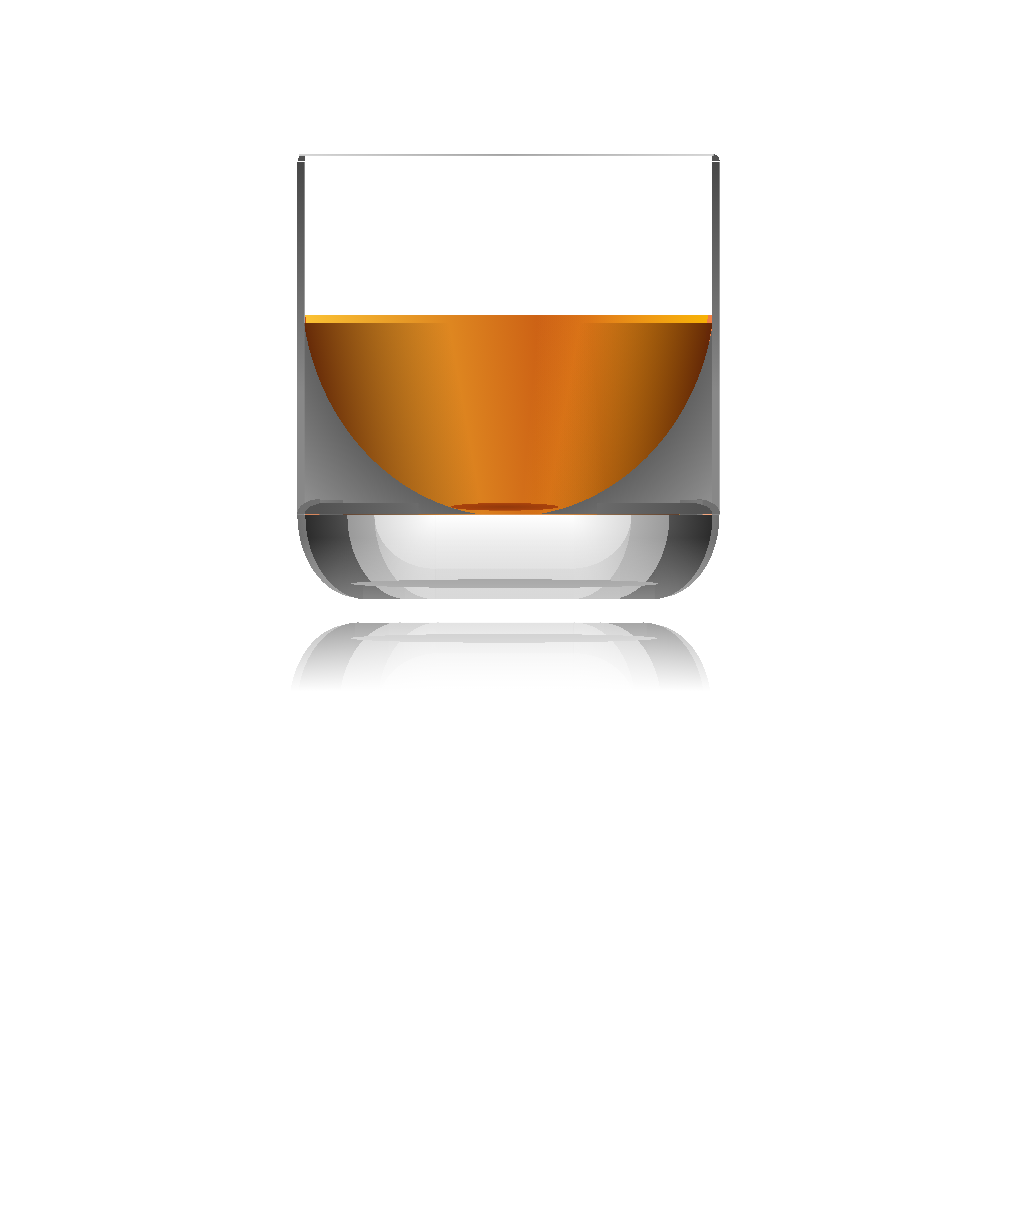

Give the HTML and CSS whose rendering is this image.

<!-- file: glass.html -->
<html lang="en">
<head>
  <title>12. Glass : Divtober 2023</title>
  <link href="style.css" rel="stylesheet" type="text/css" >
</head>
 
<body>
  <div class="glass"></div>
</body>
</html>

/* file: style.css */
div:before, div:after {
  display: block;
  content: "";
  position: absolute;
}

body {
  height: 100vh;
  width: 100vw;
  display: flex;
  justify-content: center;
  align-items: center;
}

div.glass {
  width: 100vmin;
  height: 100vmin;
  left: -7vmin;
  display: flex;
  position: relative;
  background: linear-gradient(90deg, #6b6b6b 0vmin, #525252 13vmin, transparent 1vmin) 67vmin 64.5vmin/13.75vmin 1.5vmin no-repeat, radial-gradient(ellipse at left bottom, #525252 2vmin, transparent 1vmin) 80vmin 58vmin/12vmin 8vmin no-repeat, linear-gradient(270deg, #7b7b7b 0vmin, #6f6f6f 3vmin, transparent 1vmin) 67vmin 64vmin/13.75vmin 2vmin no-repeat, radial-gradient(ellipse at left bottom, #6f6f6f 3vmin, transparent 1vmin) 80vmin 58vmin/12vmin 8vmin no-repeat, linear-gradient(270deg, #6b6b6b 0vmin, #525252 13vmin, transparent 1vmin) 30vmin 64.5vmin/13.75vmin 1.5vmin no-repeat, radial-gradient(ellipse at right bottom, #525252 2vmin, transparent 1vmin) 19vmin 58vmin/12vmin 8vmin no-repeat, linear-gradient(90deg, #7b7b7b 0vmin, #6f6f6f 3vmin, transparent 1vmin) 31vmin 64vmin/13.75vmin 2vmin no-repeat, radial-gradient(ellipse at right bottom, #6f6f6f 3vmin, transparent 1vmin) 19vmin 58vmin/12vmin 8vmin no-repeat, linear-gradient(90deg, #d5d5d5, #a2a2a2, #d5d5d5) 28.25vmin 19vmin/54vmin 0.25vmin no-repeat, radial-gradient(ellipse at right bottom, #525252 1vmin, transparent 1vmin) 27vmin 18vmin/2vmin 2vmin no-repeat, radial-gradient(ellipse at left bottom, #525252 1vmin, transparent 1vmin) 82vmin 18vmin/2vmin 2vmin no-repeat, linear-gradient(#484848, #888888 30vmin) 28vmin 20vmin/1vmin 46vmin no-repeat, linear-gradient(#484848, #888888 30vmin) 82vmin 20vmin/1vmin 46vmin no-repeat, radial-gradient(ellipse, #92390b, #aa430c 7vmin, transparent 1vmin) 48vmin 64.5vmin/14vmin 1vmin no-repeat, radial-gradient(ellipse at top, transparent 27vmin, #626262 27vmin, #959595) 28.75vmin 36vmin/53.5vmin 30vmin no-repeat, linear-gradient(-100deg, transparent 33vmin, #632707 52vmin, transparent 52vmin) 16.25vmin 41vmin/65vmin 25vmin no-repeat, linear-gradient(-95deg, transparent 15vmin, #fbc233 52vmin, transparent 52vmin) 16.25vmin 40vmin/65vmin 26vmin no-repeat, linear-gradient(100deg, transparent 35vmin, #632707 52vmin, transparent 52vmin) 29.25vmin 41vmin/65vmin 25vmin no-repeat, linear-gradient(95deg, transparent 30vmin, #f6b105 52vmin, transparent 52vmin) 29.25vmin 40vmin/65vmin 26vmin no-repeat, linear-gradient(90deg, #c24c0e 30vmin, #f28044 53vmin, transparent 53vmin) 29vmin 40vmin/66vmin 26vmin no-repeat, linear-gradient(rgba(255, 255, 255, 0.7) 50vmin, transparent 1vmin) 29vmin 20vmin/53vmin 46vmin no-repeat, radial-gradient(ellipse, #888888 20vmin, transparent 1vmin) 20vmin 74vmin/70vmin 2vmin no-repeat, linear-gradient(180deg, white 0vmin, #c1c1c1 12vmin, transparent 1vmin) 46vmin 66vmin/18vmin 7vmin no-repeat, radial-gradient(ellipse at right top, white 0vmin, #dadada 8vmin, transparent 1vmin) 30vmin 66vmin/16vmin 14vmin no-repeat, radial-gradient(ellipse at left top, white 0vmin, #dadada 8vmin, transparent 1vmin) 63.5vmin 66vmin/16vmin 14vmin no-repeat, linear-gradient(180deg, #f4f4f4 0vmin, #bbbbbb 12vmin, transparent 1vmin) 46vmin 66vmin/18vmin 11vmin no-repeat, radial-gradient(ellipse at right top, #f4f4f4 0vmin, #c1c1c1 8vmin, transparent 1vmin) 30vmin 66vmin/16vmin 22vmin no-repeat, radial-gradient(ellipse at left top, #f4f4f4 0vmin, #c1c1c1 8vmin, transparent 1vmin) 63.5vmin 66vmin/16vmin 22vmin no-repeat, linear-gradient(180deg, #c1c1c1 0vmin, #9a9a9a 12vmin, transparent 1vmin) 42vmin 66vmin/28vmin 11vmin no-repeat, radial-gradient(ellipse at right top, #c1c1c1 0vmin, #9a9a9a 8vmin, transparent 1vmin) 26.5vmin 66vmin/16vmin 22vmin no-repeat, radial-gradient(ellipse at left top, #c1c1c1 0vmin, #9a9a9a 8vmin, transparent 1vmin) 68.5vmin 66vmin/16vmin 22vmin no-repeat, linear-gradient(#383838 30vmin, transparent 1vmin) 36.5vmin 72vmin/38vmin 5vmin no-repeat, radial-gradient(ellipse at right top, #5f5f5f 0vmin, #2c2c2c 8vmin, transparent 1vmin) 21vmin 66vmin/16vmin 22vmin no-repeat, radial-gradient(ellipse at left top, #5f5f5f 0vmin, #2c2c2c 8vmin, transparent 1vmin) 74vmin 66vmin/16vmin 22vmin no-repeat, radial-gradient(ellipse at right top, #a2a2a2 0vmin, #6f6f6f 8vmin, transparent 1vmin) 20vmin 66vmin/16vmin 21.5vmin no-repeat, radial-gradient(ellipse at left top, #a2a2a2 0vmin, #6f6f6f 8vmin, transparent 1vmin) 75vmin 66vmin/16vmin 21.5vmin no-repeat;
}

div.glass:before {
  width: 110vmin;
  height: 97vmin;
  top: 60vmin;
  transform: rotate(180deg);
  background: linear-gradient(#ffffff 20vmin, transparent 40vmin) 0vmin 48vmin/100vw 100vh no-repeat, radial-gradient(ellipse, #888888 20vmin, transparent 1vmin) 20vmin 74vmin/70vmin 2vmin no-repeat, linear-gradient(180deg, #383838 0vmin, #5f5f5f 3vmin, transparent 1vmin) 67vmin 64.5vmin/13.75vmin 1.5vmin no-repeat, radial-gradient(ellipse at right bottom, #5f5f5f 0vmin, #2c2c2c 2vmin, transparent 1vmin) 55vmin 58vmin/12vmin 8vmin no-repeat, radial-gradient(ellipse at left bottom, #5f5f5f 0vmin, #2c2c2c 2vmin, transparent 1vmin) 80vmin 58vmin/12vmin 8vmin no-repeat, linear-gradient(180deg, #7b7b7b 0vmin, #a2a2a2 3vmin, transparent 1vmin) 67vmin 64vmin/13.75vmin 2vmin no-repeat, radial-gradient(ellipse at right bottom, #a2a2a2 0vmin, #6f6f6f 3vmin, transparent 1vmin) 55vmin 58vmin/12vmin 8vmin no-repeat, radial-gradient(ellipse at left bottom, #a2a2a2 0vmin, #6f6f6f 3vmin, transparent 1vmin) 80vmin 58vmin/12vmin 8vmin no-repeat, linear-gradient(180deg, #383838 0vmin, #5f5f5f 3vmin, transparent 1vmin) 31vmin 64.5vmin/13.75vmin 1.5vmin no-repeat, radial-gradient(ellipse at right bottom, #5f5f5f 0vmin, #2c2c2c 2vmin, transparent 1vmin) 19vmin 58vmin/12vmin 8vmin no-repeat, radial-gradient(ellipse at left bottom, #5f5f5f 0vmin, #2c2c2c 2vmin, transparent 1vmin) 44vmin 58vmin/12vmin 8vmin no-repeat, linear-gradient(180deg, #7b7b7b 0vmin, #a2a2a2 3vmin, transparent 1vmin) 31vmin 64vmin/13.75vmin 2vmin no-repeat, radial-gradient(ellipse at right bottom, #a2a2a2 0vmin, #6f6f6f 3vmin, transparent 1vmin) 19vmin 58vmin/12vmin 8vmin no-repeat, radial-gradient(ellipse at left bottom, #a2a2a2 0vmin, #6f6f6f 3vmin, transparent 1vmin) 44vmin 58vmin/12vmin 8vmin no-repeat, linear-gradient(180deg, white 0vmin, #c1c1c1 12vmin, transparent 1vmin) 46vmin 66vmin/18vmin 7vmin no-repeat, radial-gradient(ellipse at right top, white 0vmin, #dadada 8vmin, transparent 1vmin) 30vmin 66vmin/16vmin 14vmin no-repeat, radial-gradient(ellipse at left top, white 0vmin, #dadada 8vmin, transparent 1vmin) 63.5vmin 66vmin/16vmin 14vmin no-repeat, linear-gradient(180deg, #f4f4f4 0vmin, #bbbbbb 12vmin, transparent 1vmin) 46vmin 66vmin/18vmin 11vmin no-repeat, radial-gradient(ellipse at right top, #f4f4f4 0vmin, #c1c1c1 8vmin, transparent 1vmin) 30vmin 66vmin/16vmin 22vmin no-repeat, radial-gradient(ellipse at left top, #f4f4f4 0vmin, #c1c1c1 8vmin, transparent 1vmin) 63.5vmin 66vmin/16vmin 22vmin no-repeat, linear-gradient(180deg, #c1c1c1 0vmin, #9a9a9a 12vmin, transparent 1vmin) 42vmin 66vmin/28vmin 11vmin no-repeat, radial-gradient(ellipse at right top, #c1c1c1 0vmin, #9a9a9a 8vmin, transparent 1vmin) 26.5vmin 66vmin/16vmin 22vmin no-repeat, radial-gradient(ellipse at left top, #c1c1c1 0vmin, #9a9a9a 8vmin, transparent 1vmin) 68.5vmin 66vmin/16vmin 22vmin no-repeat, linear-gradient(#383838 30vmin, transparent 1vmin) 36.5vmin 72vmin/38vmin 5vmin no-repeat, radial-gradient(ellipse at right top, #5f5f5f 0vmin, #2c2c2c 8vmin, transparent 1vmin) 21vmin 66vmin/16vmin 22vmin no-repeat, radial-gradient(ellipse at left top, #5f5f5f 0vmin, #2c2c2c 8vmin, transparent 1vmin) 74vmin 66vmin/16vmin 22vmin no-repeat, radial-gradient(ellipse at right top, #a2a2a2 0vmin, #6f6f6f 8vmin, transparent 1vmin) 20vmin 66vmin/16vmin 21.5vmin no-repeat, radial-gradient(ellipse at left top, #a2a2a2 0vmin, #6f6f6f 8vmin, transparent 1vmin) 75vmin 66vmin/16vmin 21.5vmin no-repeat;
}